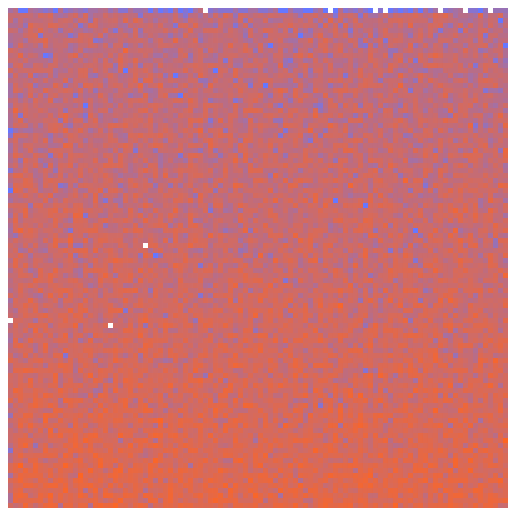
D3 v4 page, settled after 360 driven frames (6 s of simulated time); the page loaded 1 data file(s).


    var chart
    var data

    var div = d3.select("body").append("div")
      .attr("class", "tooltip")
      .style("opacity", 0);

    d3.json("data/heat-map.json", function(error, d) {
      if (error) throw error;

      data = d['heat-map'].cellCounts
      root = d3.select("#chart")

      svg = root.select("svg")

      let      bbox = svg.node().getBoundingClientRect(),
          dimension = Math.min(bbox.width, bbox.height)

      let biggestNumCells = 100 //TODO reading meta?

      let xExtent =  d3.extent(data.map(d => d.x))
      let yExtent =  d3.extent(data.map(d => d.y))

      //TODO presently assuming positive values only?
      let  xCellWidth = (xExtent[1] - xExtent[0]) / biggestNumCells,
          yCellHeight = (yExtent[1] - yExtent[0]) / biggestNumCells

      let x = d3
        .scaleLinear()
        .domain(xExtent)
        .range([0, dimension])

      let y = d3
          .scaleLinear()
          .domain(yExtent)
          .range([dimension, 0])

      let xCellPx = (x(xExtent[1]) - x(xExtent[0])) / biggestNumCells,
          yCellPx = (y(yExtent[0]) - y(yExtent[1])) / biggestNumCells

      let colour = d3
        .scaleLog()
        .domain(d3.extent(data.map(d => d.count)))
        .range([d3.rgb("#6677FF"), d3.rgb('#FF6520')]);

      svg.append('g')
        .selectAll('.cell')
        .data(data)
        .enter()
        .append('rect')
        .attr('class', 'cell')
        .attr('x', d => x(d.x))
        .attr('y', d => y(d.y))
        .attr('width', xCellPx)
        .attr('height', yCellPx)
        .attr('fill', d => colour(d.count))
        .on("mouseover", function(d) {
          div.transition()
            .duration(200)
            .style("opacity", .9);
          div.html(d.count)
            .style("left", (d3.event.pageX + 20) + "px")
            .style("top", (d3.event.pageY) + "px");
        })
        .on("mouseout", function(d) {
          div.transition()
            .duration(500)
            .style("opacity", 0);
        });
    })



### data: data/heat-map.json
{
 "heat-map": {
  "xBinWidth": 3.0,
  "yBinWidth": 3.0,
  "cellCounts": [
   {
    "x": 252.0,
    "y": 135,
    "count": 12
   },
   {
    "x": 372.0,
    "y": 126,
    "count": 13
   },
   {
    "x": 156.0,
    "y": 234,
    "count": 7
   },
   {
    "x": 300.0,
    "y": 153,
    "count": 10
   },
   {
    "x": 255.0,
    "y": 147,
    "count": 12
   },
   {
    "x": 384.0,
    "y": 192,
    "count": 11
   },
   {
    "x": 387.0,
    "y": 273,
    "count": 13
   },
   {
    "x": 174.0,
    "y": 237,
    "count": 5
   },
   "... 10,178 more items"
  ]
 }
}